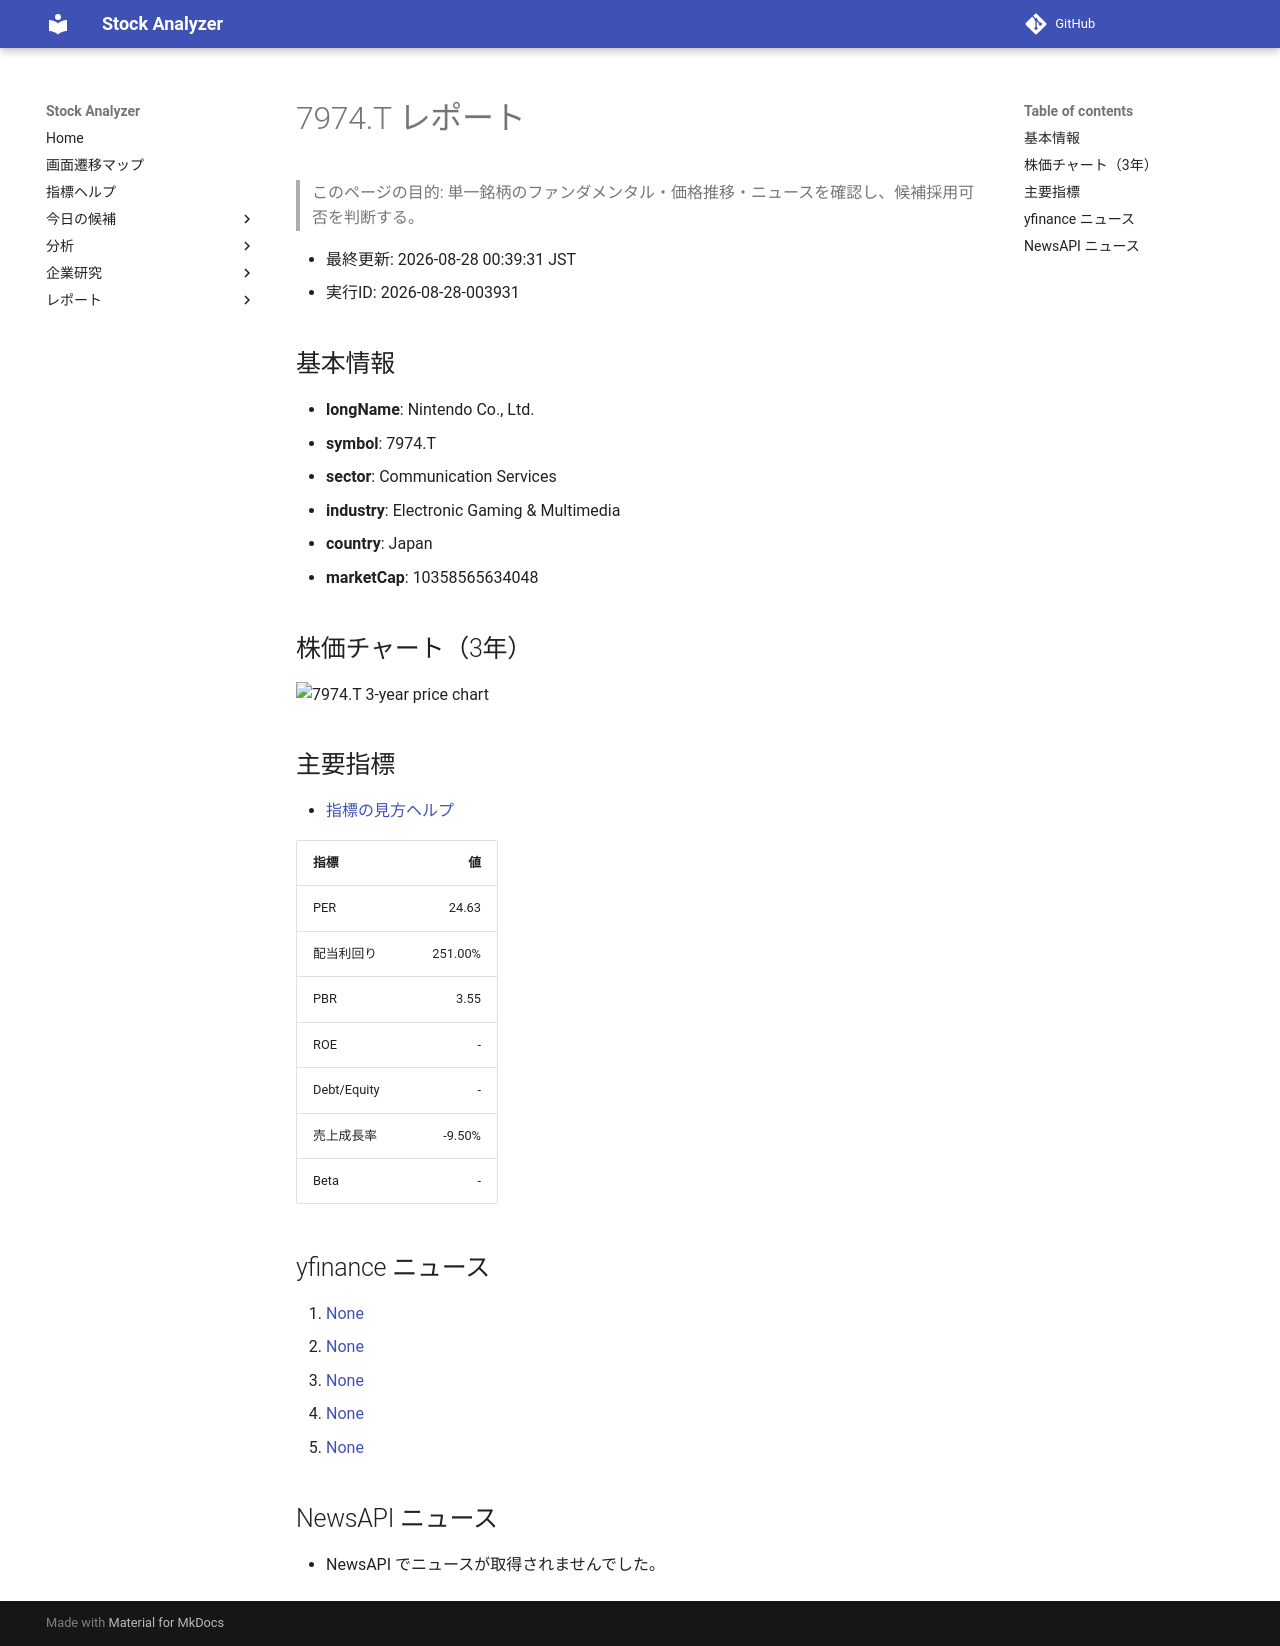

repository: Yumi-note/Making-APP · page: reports/2026-08-28/003931/7974_T/index.html · generator: mkdocs

# 7974.T レポート

> このページの目的: 単一銘柄のファンダメンタル・価格推移・ニュースを確認し、候補採用可否を判断する。

- 最終更新: 2026-08-28 00:39:31 JST
- 実行ID: 2026-08-28-003931

## 基本情報

- **longName**: Nintendo Co., Ltd.
- **symbol**: 7974.T
- **sector**: Communication Services
- **industry**: Electronic Gaming & Multimedia
- **country**: Japan
- **marketCap**: 10358565634048

## 株価チャート（3年）

![7974.T 3-year price chart](7974_T_3y.png)

## 主要指標

- [指標の見方ヘルプ](../../../../indicators.md)

| 指標 | 値 |
|---|---:|
| PER | 24.63 |
| 配当利回り | 251.00% |
| PBR | 3.55 |
| ROE | - |
| Debt/Equity | - |
| 売上成長率 | -9.50% |
| Beta | - |

## yfinance ニュース

1. [None](None)
2. [None](None)
3. [None](None)
4. [None](None)
5. [None](None)

## NewsAPI ニュース

- NewsAPI でニュースが取得されませんでした。
